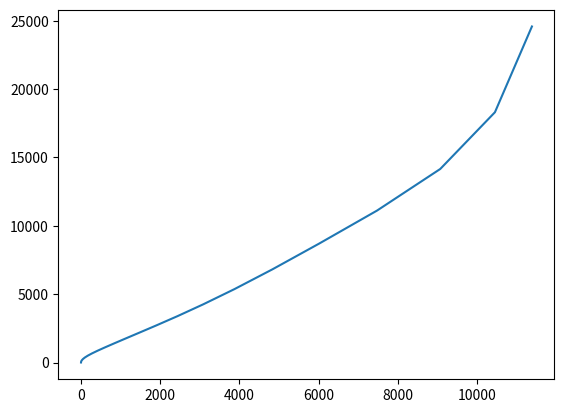

This figure's Python source:
# -*- coding: utf-8 -*-
"""
Created on Wed Dec  4 16:15:20 2024

[redacted]
"""

import matplotlib.pyplot as plt

from numpy import pi, conj, logspace
#parameters
l = 27*10**(-6)
kappa = 1
r = 9.96*10**(-6)
C_dl = 20*10**(-6)

omega = logspace(5,0,30)
r_i = [5.15,5.35,5.55,5.825,6.175,6.525,6.875,7.225,7.6,8.075,8.625,9.15,9.525,
       9.775,10.05,10.375,10.725,11.1,11.6,12.2,12.825,13.325,13.675,14.05,14.55,
       15.15,15.775]
g_i = [0,0,0,0,0,0,0,0,0,0,0,0,0,0,0,0,0,0,0,0,0,0,0,0,0,0,0]
i = 0
while i <=26:
    g_i[i]=r_i[i]*10**(-6)/r
    i = i+1
#Value of Z_27*
Z = 1/27/(g_i[0]**2) + 1/(1j*omega*C_dl/(l/kappa/pi/r**2))
n = 1
#recursion to get Z_1*
for n in range (1,27):
    Z = 1/27/(g_i[n]**2) + 1/((1j/54*4*omega*C_dl/kappa/r*g_i[n-1])+1/Z)
    n = n+1
#Z_0*
Z = 1/((1j/54*4*omega*C_dl/kappa/r*g_i[26])+1/Z)
#Z_0
Z = Z*l/kappa/pi/r**2
Z_real = (Z+conj(Z))/2
Z_imaginary = -(Z-conj(Z))/2/(1j)
plt.plot(Z_real,Z_imaginary)